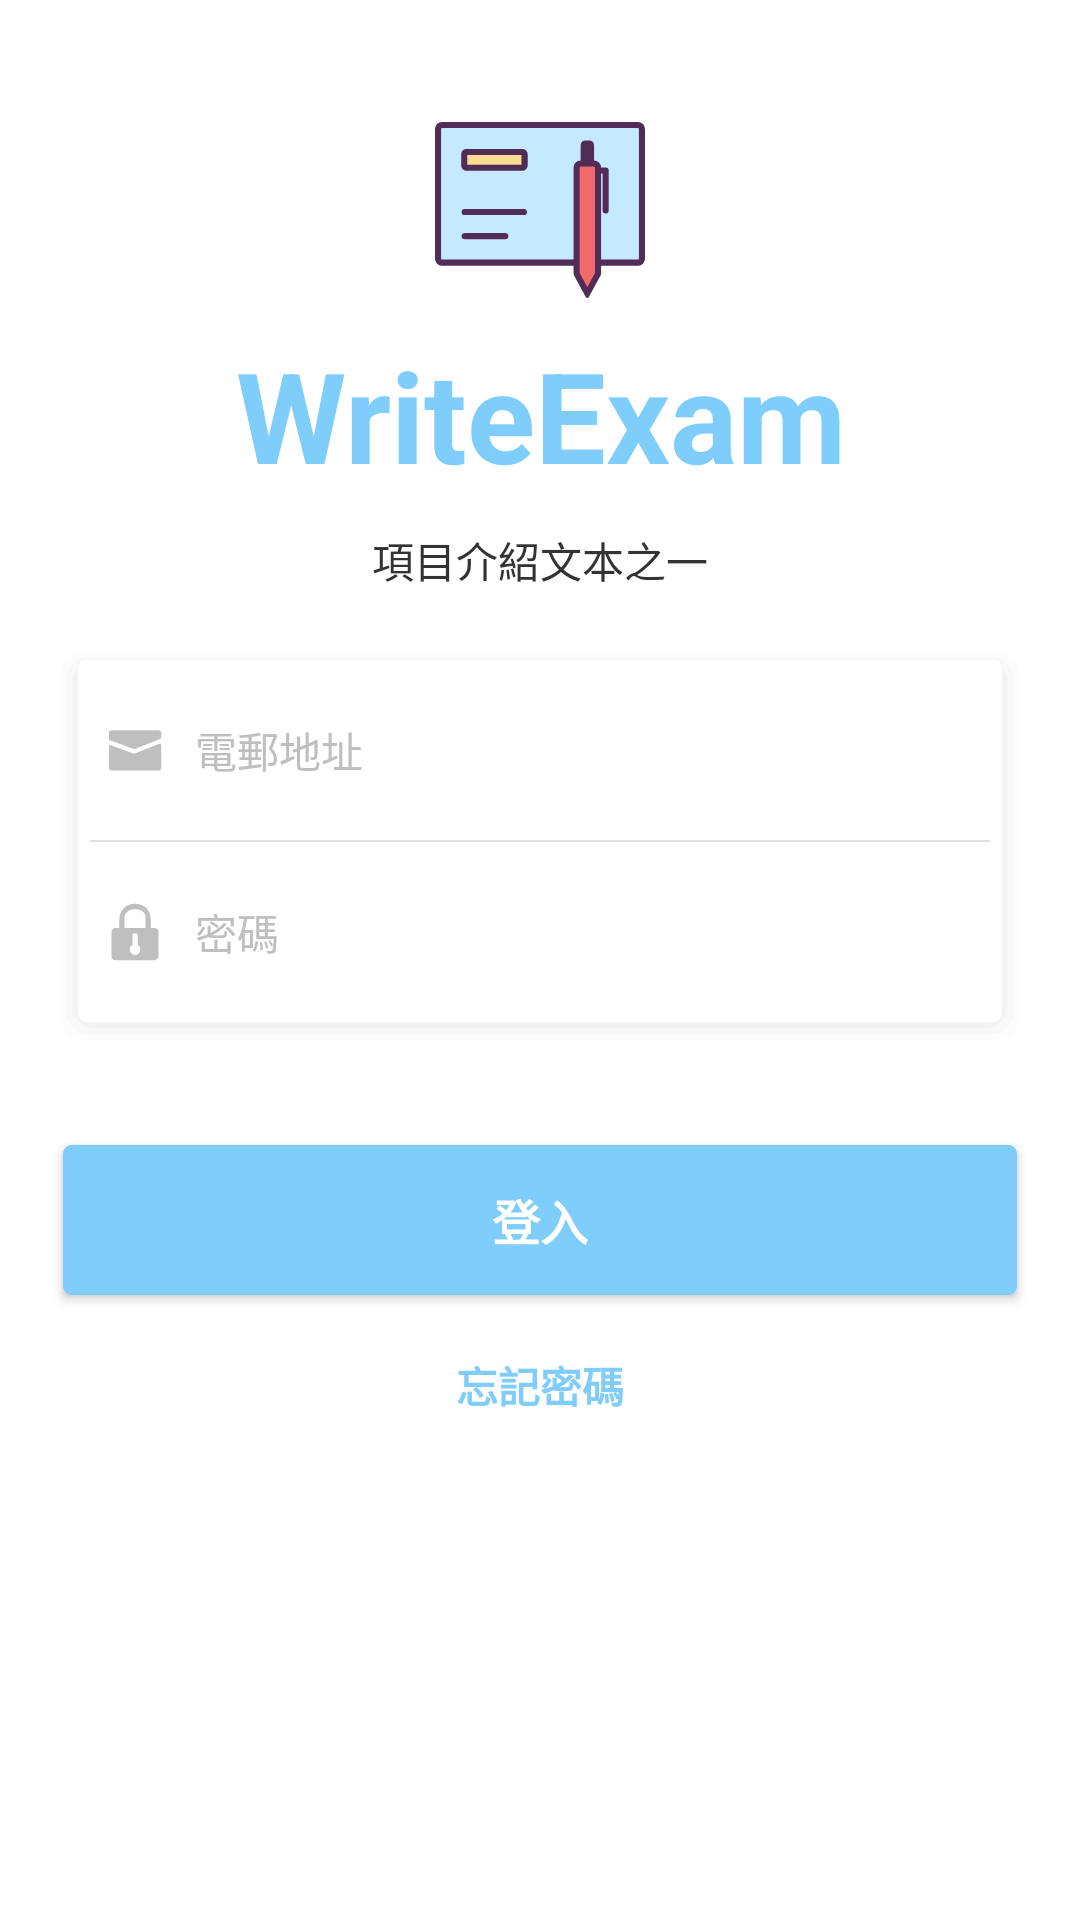

The Android layout XML behind this screen, and the referenced resources:
<!-- AndroidManifest.xml: application theme AppTheme -->
<!-- res/layout/fragment_login.xml -->
<?xml version="1.0" encoding="utf-8"?>
<LinearLayout xmlns:android="http://schemas.android.com/apk/res/android"
    xmlns:tools="http://schemas.android.com/tools"
    xmlns:app="http://schemas.android.com/apk/res-auto"
    android:orientation="vertical"
    android:layout_width="match_parent"
    android:layout_height="match_parent"
    android:background="@color/colorWhite"
    android:gravity="center_horizontal"
    android:focusableInTouchMode="true">

    <LinearLayout
        android:layout_width="match_parent"
        android:layout_height="wrap_content"
        android:orientation="vertical"
        android:gravity="center"
        android:layout_marginTop="30dp">

        <ImageView
            android:layout_width="80dp"
            android:layout_height="80dp"
            android:src="@drawable/ic_logo_exmination"
            app:srcCompat="@drawable/ic_logo_exmination"
            tools:ignore="ContentDescription" />

        <TextView
            android:id="@+id/flAppNameTv"
            android:layout_width="match_parent"
            android:layout_height="wrap_content"
            android:layout_marginLeft="20dp"
            android:layout_marginRight="20dp"
            android:text="@string/app_name"
            android:textAlignment="center"
            android:textColor="@color/colorMainOne"
            android:textSize="42sp"
            android:textStyle="bold" />

        <TextView
            android:id="@+id/flAppIntroTv"
            android:layout_width="wrap_content"
            android:layout_height="wrap_content"
            android:layout_marginTop="10dp"
            android:text="@string/productIntroductionOne"
            android:textAlignment="center"
            android:textColor="@color/color33"
            android:textSize="14sp" />

    </LinearLayout>

    <LinearLayout
        android:layout_width="match_parent"
        android:layout_height="wrap_content"
        android:background="@drawable/bg_shadow_card_normal"
        android:layout_margin="20dp"
        android:orientation="vertical"
        android:paddingStart="10dp"
        android:paddingEnd="10dp">

        <LinearLayout
            android:layout_width="match_parent"
            android:layout_height="wrap_content"
            android:gravity="center_vertical"
            android:orientation="horizontal"
            android:padding="5dp"
            tools:ignore="RtlSymmetry">

            <ImageView
                android:id="@+id/flEmailImg"
                android:layout_width="20dp"
                android:layout_height="20dp"
                android:background="@drawable/ic_email_bfgray"
                tools:ignore="ContentDescription" />


            <EditText
                android:id="@+id/flEmailEt"
                android:layout_width="match_parent"
                android:layout_height="50dp"
                android:background="@null"
                android:hint="@string/fieldEmail"
                android:imeOptions="actionNext"
                android:inputType="textEmailAddress"
                android:paddingStart="10dp"
                android:paddingEnd="10dp"
                android:singleLine="true"
                android:textColor="@color/colorMainTwo"
                android:textColorHint="@color/colorBF"
                android:textSize="14sp"
                tools:ignore="RtlSymmetry"
                android:importantForAutofill="no" />

        </LinearLayout>

        <View
            android:layout_width="match_parent"
            android:layout_height="0.5dp"
            android:background="@color/colorE0" />

        <LinearLayout
            android:layout_width="match_parent"
            android:layout_height="wrap_content"
            android:gravity="center_vertical"
            android:orientation="horizontal"
            android:padding="5dp"
            tools:ignore="RtlSymmetry">

            <ImageView
                android:id="@+id/flPasswordImg"
                android:layout_width="20dp"
                android:layout_height="20dp"
                android:background="@drawable/ic_password_bfgray"
                tools:ignore="ContentDescription" />

            <EditText
                android:id="@+id/flPasswordEt"
                android:layout_width="0dp"
                android:layout_height="50dp"
                android:layout_weight="1"
                android:background="@null"
                android:hint="@string/fieldPassword"
                android:imeOptions="actionNext"
                android:inputType="textPassword"
                android:paddingStart="10dp"
                android:paddingEnd="10dp"
                android:singleLine="true"
                android:textAlignment="textStart"
                android:textColor="@color/colorMainTwo"
                android:textColorHint="@color/colorBF"
                android:textSize="14sp"
                tools:ignore="RtlSymmetry"
                android:importantForAutofill="no" />

        </LinearLayout>

    </LinearLayout>

    <Button
        android:id="@+id/flLoginBtn"
        android:layout_width="match_parent"
        android:layout_height="50dp"
        android:layout_marginStart="21dp"
        android:layout_marginTop="15dp"
        android:layout_marginEnd="21dp"
        android:background="@drawable/bg_button_normal_mainone"
        android:text="@string/buttonLogin"
        android:textAllCaps="false"
        android:textColor="#fff"
        android:textSize="16sp"
        android:textStyle="bold" />

    <TextView
        android:id="@+id/flForgotPwdBtn"
        android:layout_width="120dp"
        android:layout_height="40dp"
        android:text="@string/buttonForgotPwd"
        android:gravity="center"
        android:textAllCaps="false"
        android:textColor="@color/colorMainOne"
        android:textSize="14sp"
        android:textStyle="bold"
        android:layout_marginTop="10dp"
        android:background="@drawable/bg_button_translate_activited_selector"/>

    <RelativeLayout
        android:layout_width="match_parent"
        android:layout_height="wrap_content"
        android:layout_marginTop="20dp"
        android:visibility="gone">

        <View
            android:layout_width="match_parent"
            android:layout_height="0.5dp"
            android:background="@color/colorBE"
            android:layout_centerInParent="true"
            android:layout_marginStart="30dp"
            android:layout_marginEnd="30dp"/>

        <TextView
            android:layout_width="wrap_content"
            android:layout_height="wrap_content"
            android:text="@string/tipsOtherLoginWay"
            android:textSize="14sp"
            android:textColor="@color/colorBE"
            android:background="@color/colorWhite"
            android:layout_centerInParent="true"
            android:paddingStart="10dp"
            android:paddingEnd="10dp"/>

    </RelativeLayout>

    <LinearLayout
        android:layout_width="match_parent"
        android:layout_height="wrap_content"
        android:orientation="horizontal"
        android:gravity="center"
        android:visibility="gone">

    </LinearLayout>

</LinearLayout>
<!-- resources referenced by this layout -->
<resources>
  <color name="color33">#333333</color>
  <color name="colorBE">#BEBEBE</color>
  <color name="colorBF">#BFBFBF</color>
  <color name="colorE0">#E0E0E0</color>
  <color name="colorMainOne">#7FCDFA</color>
  <color name="colorMainTwo">#3898CF</color>
  <color name="colorWhite">#FFFFFF</color>
  <!-- drawable bg_button_normal_mainone (drawable) -->
  <?xml version="1.0" encoding="utf-8"?>
  <shape xmlns:android="http://schemas.android.com/apk/res/android">
  
      <corners android:radius="2dp"/>
      <stroke android:width="1.5dp" android:color="@color/colorMainOne"/>
      <solid android:color="@color/colorMainOne"/>
  
  </shape>
  <!-- drawable bg_button_translate_activited_selector (drawable) -->
  <?xml version="1.0" encoding="utf-8"?>
  <selector xmlns:android="http://schemas.android.com/apk/res/android">
  
      <item android:state_pressed="true" android:drawable="@drawable/bg_button_f0gray"/>
      <item android:state_pressed="false" android:drawable="@drawable/bg_button_translate"/>
  
  </selector>
  <!-- drawable ic_email_bfgray (drawable) -->
  <vector xmlns:android="http://schemas.android.com/apk/res/android"
      android:width="64dp"
      android:height="64dp"
      android:viewportWidth="1024"
      android:viewportHeight="1024">
    <path
        android:fillColor="@color/colorBF"
        android:pathData="M512.4,491.7l431.8,-168c8.4,-3.3 13.9,-11.3 13.9,-20.3v-83.9c0,-24.1 -19.5,-43.6 -43.6,-43.6H109.8c-24.1,0 -43.6,19.5 -43.6,43.6v103.2c0,9.1 5.7,17.3 14.2,20.5l400.9,148.7c10.1,3.7 21.1,3.7 31.1,-0.2z"/>
    <path
        android:fillColor="@color/colorBF"
        android:pathData="M479.1,571.8L95.7,428.7c-14.3,-5.3 -29.4,5.2 -29.4,20.4v368.6c0,24.1 19.5,43.6 43.6,43.6h804.6c24.1,0 43.6,-19.5 43.6,-43.6V425.9c0,-15.4 -15.5,-26 -29.9,-20.3L510.5,571.5c-10.1,4 -21.2,4.1 -31.4,0.3z"/>
  </vector>
  <string name="app_name">WriteExam</string>
  <string name="buttonForgotPwd">忘記密碼</string>
  <string name="buttonLogin">登入</string>
  <string name="fieldEmail">電郵地址</string>
  <string name="fieldPassword">密碼</string>
  <string name="productIntroductionOne">項目介紹文本之一</string>
  <string name="tipsOtherLoginWay">其他登入方式</string>
  <style name="AppTheme" parent="Theme.AppCompat.Light.DarkActionBar">
          
          <item name="colorPrimary">@color/colorPrimary</item>
          <item name="colorPrimaryDark">@color/colorPrimaryDark</item>
          <item name="colorAccent">@color/colorAccent</item>
      </style>
  <!-- drawable bg_button_f0gray (drawable) -->
  <?xml version="1.0" encoding="utf-8"?>
  <shape xmlns:android="http://schemas.android.com/apk/res/android">
  
      <corners android:radius="2dp"/>
      <stroke android:width="1.5dp" android:color="@color/colorF0"/>
      <solid android:color="@color/colorF0"/>
  
  </shape>
  <!-- drawable bg_button_translate (drawable) -->
  <?xml version="1.0" encoding="utf-8"?>
  <shape xmlns:android="http://schemas.android.com/apk/res/android">
  
      <corners android:radius="2dp"/>
      <stroke android:width="1.5dp" android:color="@color/colorTranslate"/>
      <solid android:color="@color/colorTranslate"/>
  
  </shape>
  <color name="colorCCC10">#10CCCCCC</color>
  <color name="colorCCC15">#15CCCCCC</color>
  <color name="colorCCC20">#20CCCCCC</color>
  <color name="colorPrimary">#6200EE</color>
  <color name="colorPrimaryDark">#3700B3</color>
  <color name="colorAccent">#03DAC5</color>
  <color name="colorF0">#F0F0F0</color>
  <color name="colorTranslate">#00000000</color>
</resources>
